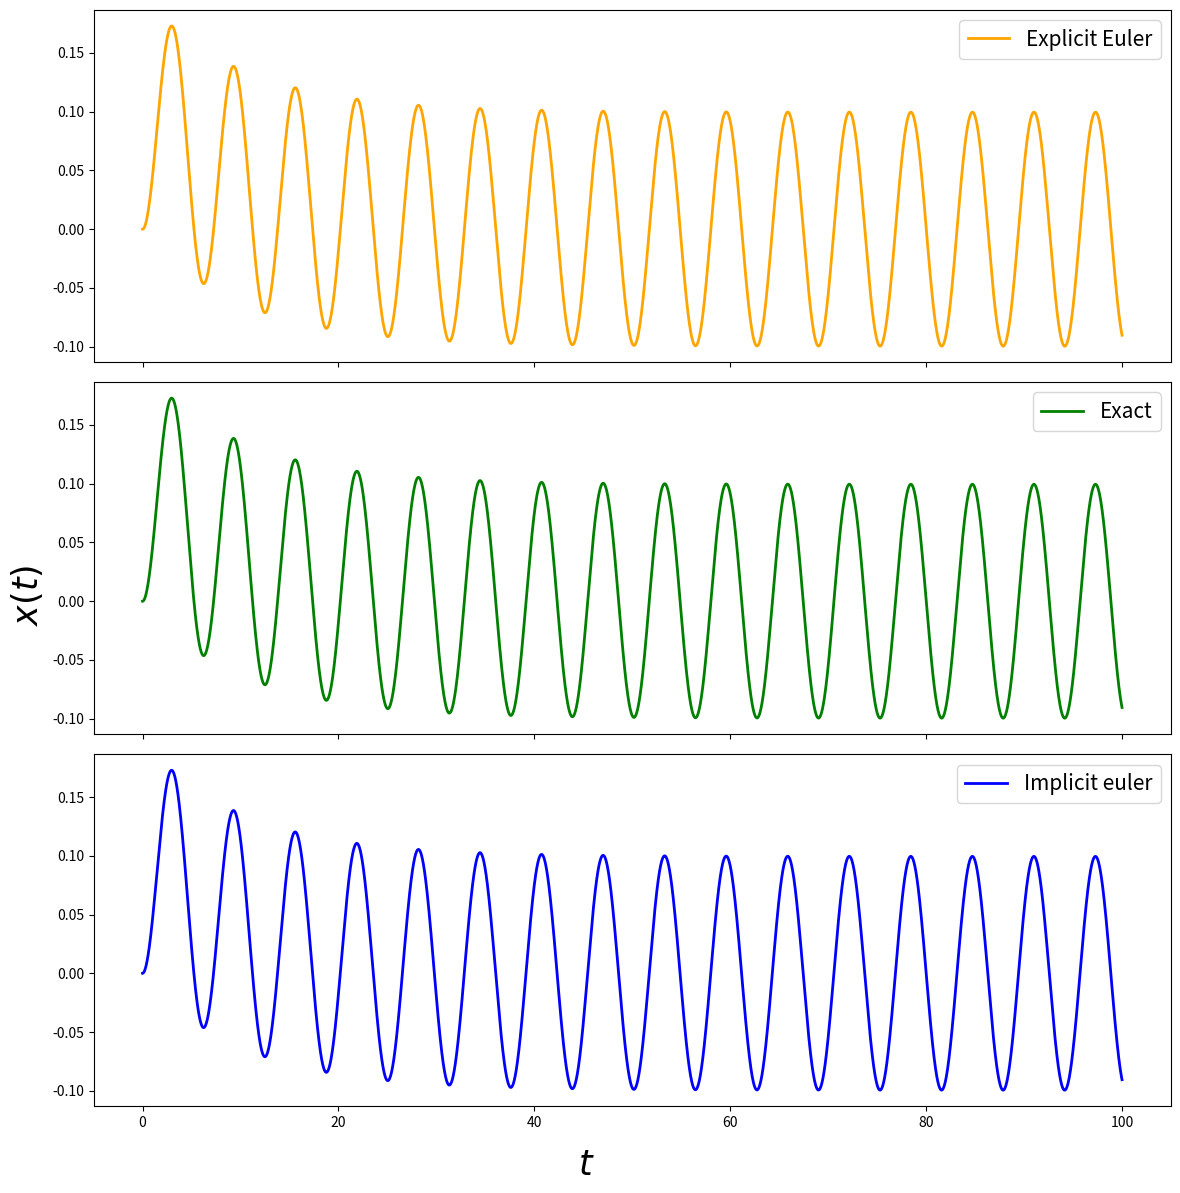
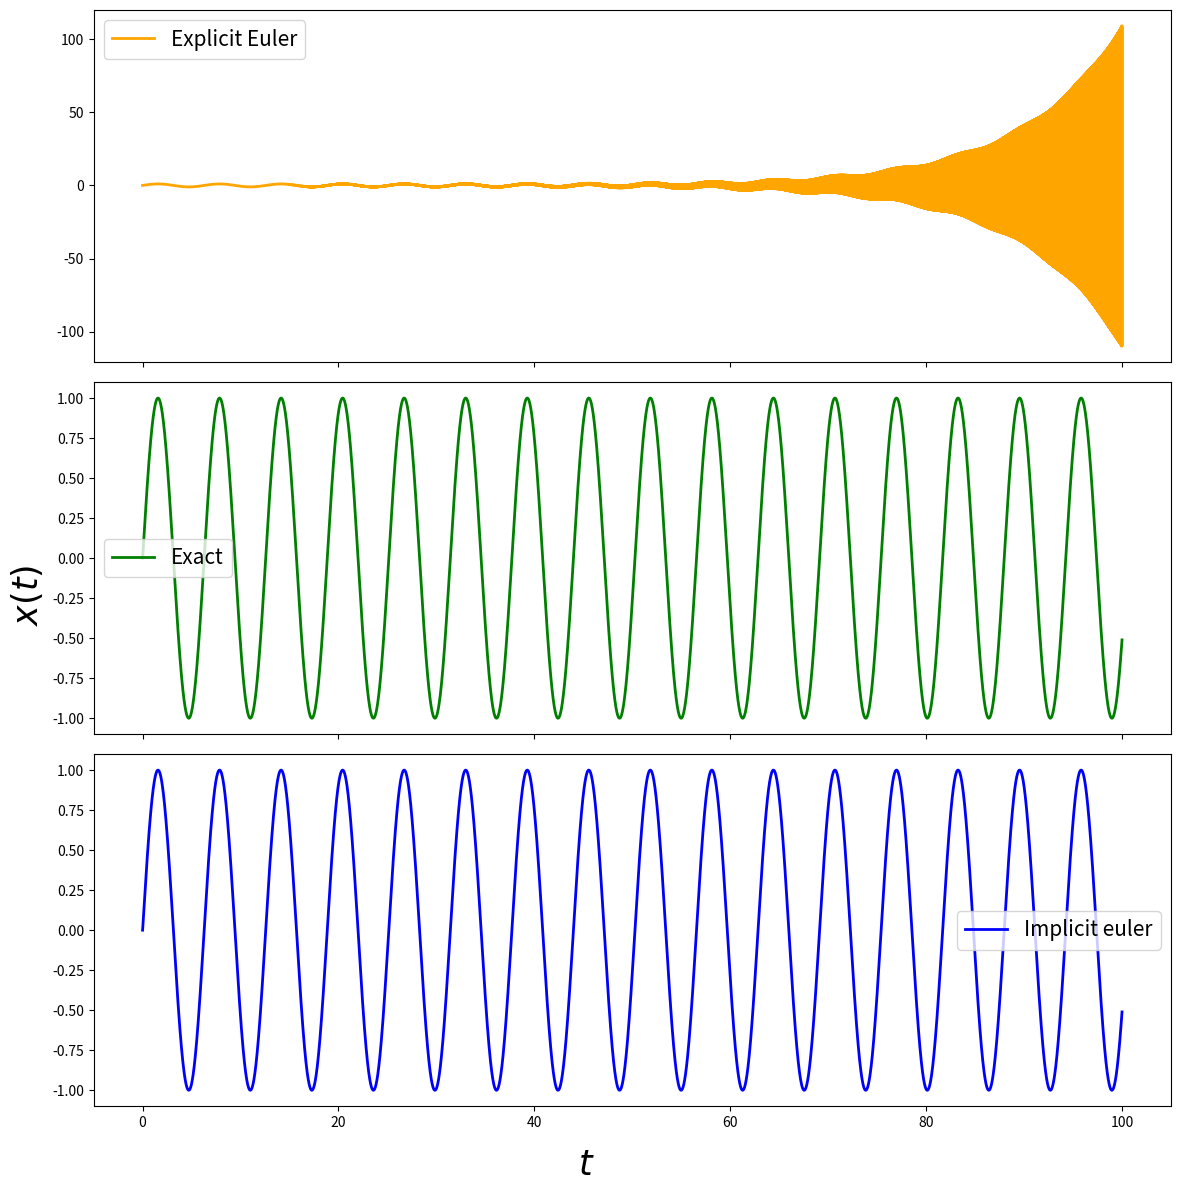

Source code (Python) for these figures, in order:
"""Problem 3.1."""
from __future__ import annotations

from typing import Callable

import matplotlib.pyplot as plt
import numpy as np
from numpy.typing import NDArray


def dxdt(
    x: NDArray[np.float64],
    t: float,
    alpha: float,
) -> NDArray[np.float64]:
    """Return values of dxdt."""
    return alpha * (np.sin(t) - x)


def x_analytic(t: NDArray[np.float64], alpha: float) -> NDArray[np.float64]:
    """Return values for analytic solution of diff eq."""
    prefactor: float = alpha / (1 + alpha**2)
    return prefactor * (np.exp(-alpha * t) - np.cos(t) + alpha * np.sin(t))


def explicit_euler(
    t_start: float,
    t_stop: float,
    dt: float,
    alpha: float,
    deriv: Callable,
) -> tuple[NDArray[np.int64], NDArray[np.int64]]:
    """Solve diff. eq using the explicit euler method."""
    N: int = int((t_stop - t_start) / dt + 1)
    t_vals: NDArray[np.float64] = np.linspace(t_start, t_stop, N)
    x_0: float = 0
    x: list[float] = [x_0]
    for t in t_vals[:-1]:
        x.append(x_0 + deriv(x_0, t, alpha) * dt)
        x_0 = x[-1]
    return t_vals, np.array(x)


def implicit_euler(
    t_start: float,
    t_stop: float,
    dt: float,
    alpha: float,
) -> tuple[NDArray[np.int64], NDArray[np.int64]]:
    """Solve diff. eq using the implicit euler method."""
    N: int = int((t_stop - t_start) / dt + 1)
    t_vals: NDArray[np.float64] = np.linspace(t_start, t_stop, N)
    x_0: float = 0
    x: list[float] = [x_0]
    for t in t_vals[:-1]:
        x.append(
            1 / (1 + alpha * dt) * (x_0 + alpha * dt * np.sin(t + dt)),
        )
        x_0 = x[-1]
    return t_vals, np.array(x)


def plotting(
    t: NDArray[np.float64],
    x: NDArray[np.float64],
    euler_ex: NDArray[np.float64],
    euler_imp: NDArray[np.float64],
    sharex: bool,
    sharey: bool,
) -> None:
    """Plot exact solution and numerical solutions."""
    fig, (ax1, ax2, ax3) = plt.subplots(
        3,
        1,
        figsize=(12, 12),
        sharex=sharex,
        sharey=sharey,
    )
    ax1.plot(t, euler_ex, label="Explicit Euler", lw=2, color="orange")
    ax2.plot(t, x, label="Exact", lw=2, color="green")
    ax3.plot(t, euler_imp, label="Implicit euler", lw=2, color="blue")
    ax1.legend(fontsize=15)
    ax2.legend(fontsize=15)
    ax3.legend(fontsize=15)
    fig.supxlabel(r"$t$", fontsize=25)
    fig.supylabel(r"$x(t)$", fontsize=25)
    plt.tight_layout()
    plt.show()


t_start: int = 0
t_stop: int = 100
dt: float = 0.01
alpha: float = 0.1
alpha1: int = 200.1

t, x_euler_ex = explicit_euler(t_start, t_stop, dt, alpha, dxdt)
_, x_euler_imp = implicit_euler(t_start, t_stop, dt, alpha)
x_exact = x_analytic(t, alpha)

_, x_euler_ex1 = explicit_euler(t_start, t_stop, dt, alpha1, dxdt)
_, x_euler_imp1 = implicit_euler(t_start, t_stop, dt, alpha1)
x_exact1 = x_analytic(t, alpha1)

plotting(t, x_exact, x_euler_ex, x_euler_imp, True, True)
plotting(t, x_exact1, x_euler_ex1, x_euler_imp1, True, False)
